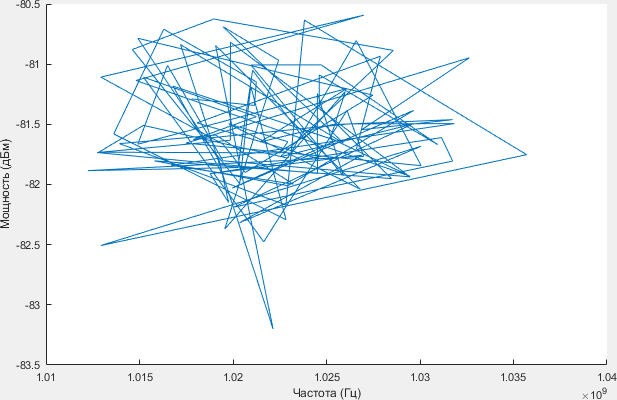

Source data for this figure (header and first rows):
1.0178e+09, -81.289
1.0211e+09, -81.34
1.0212e+09, -81.15
1.0163e+09, -80.71
1.0136e+09, -81.58
1.0228e+09, -82.29
1.021e+09, -81.18
1.0204e+09, -81.99
1.0146e+09, -80.88
1.019e+09, -80.62
1.0286e+09, -80.89
1.0225e+09, -81.77
1.0296e+09, -81.5
1.0201e+09, -82.19
1.0317e+09, -81.81
1.0312e+09, -81.61
1.0194e+09, -81.9
1.0168e+09, -81.18
1.0255e+09, -81.64
1.02e+09, -82.03
1.0297e+09, -81.38
1.0229e+09, -82.01
1.0158e+09, -81.8
1.0285e+09, -81.95
1.0246e+09, -81.35
1.0246e+09, -81.09
1.031e+09, -81.67
1.0247e+09, -81.01
1.021e+09, -81.01
1.0259e+09, -81.93
1.0245e+09, -81.24
1.0245e+09, -81.91
1.0127e+09, -81.73
1.0199e+09, -81.63
1.0199e+09, -80.82
1.0295e+09, -81.94
1.0195e+09, -81.8
1.0165e+09, -81.01
1.0149e+09, -81.67
1.0261e+09, -81.2
1.0214e+09, -81.65
1.0253e+09, -81.5
1.0317e+09, -81.46
1.0269e+09, -81.54
1.0326e+09, -80.95
1.0175e+09, -81.66
1.0301e+09, -81.84
1.0266e+09, -80.8
1.0229e+09, -81.78
1.0152e+09, -81.51
1.0128e+09, -81.73
1.0225e+09, -81.74
1.0229e+09, -81.64
1.0198e+09, -81.5
1.0268e+09, -82.04
1.0191e+09, -80.84
1.0221e+09, -83.2
1.0172e+09, -80.84
1.0259e+09, -81.66
1.0195e+09, -80.69
1.0224e+09, -80.97
... 40 more rows
